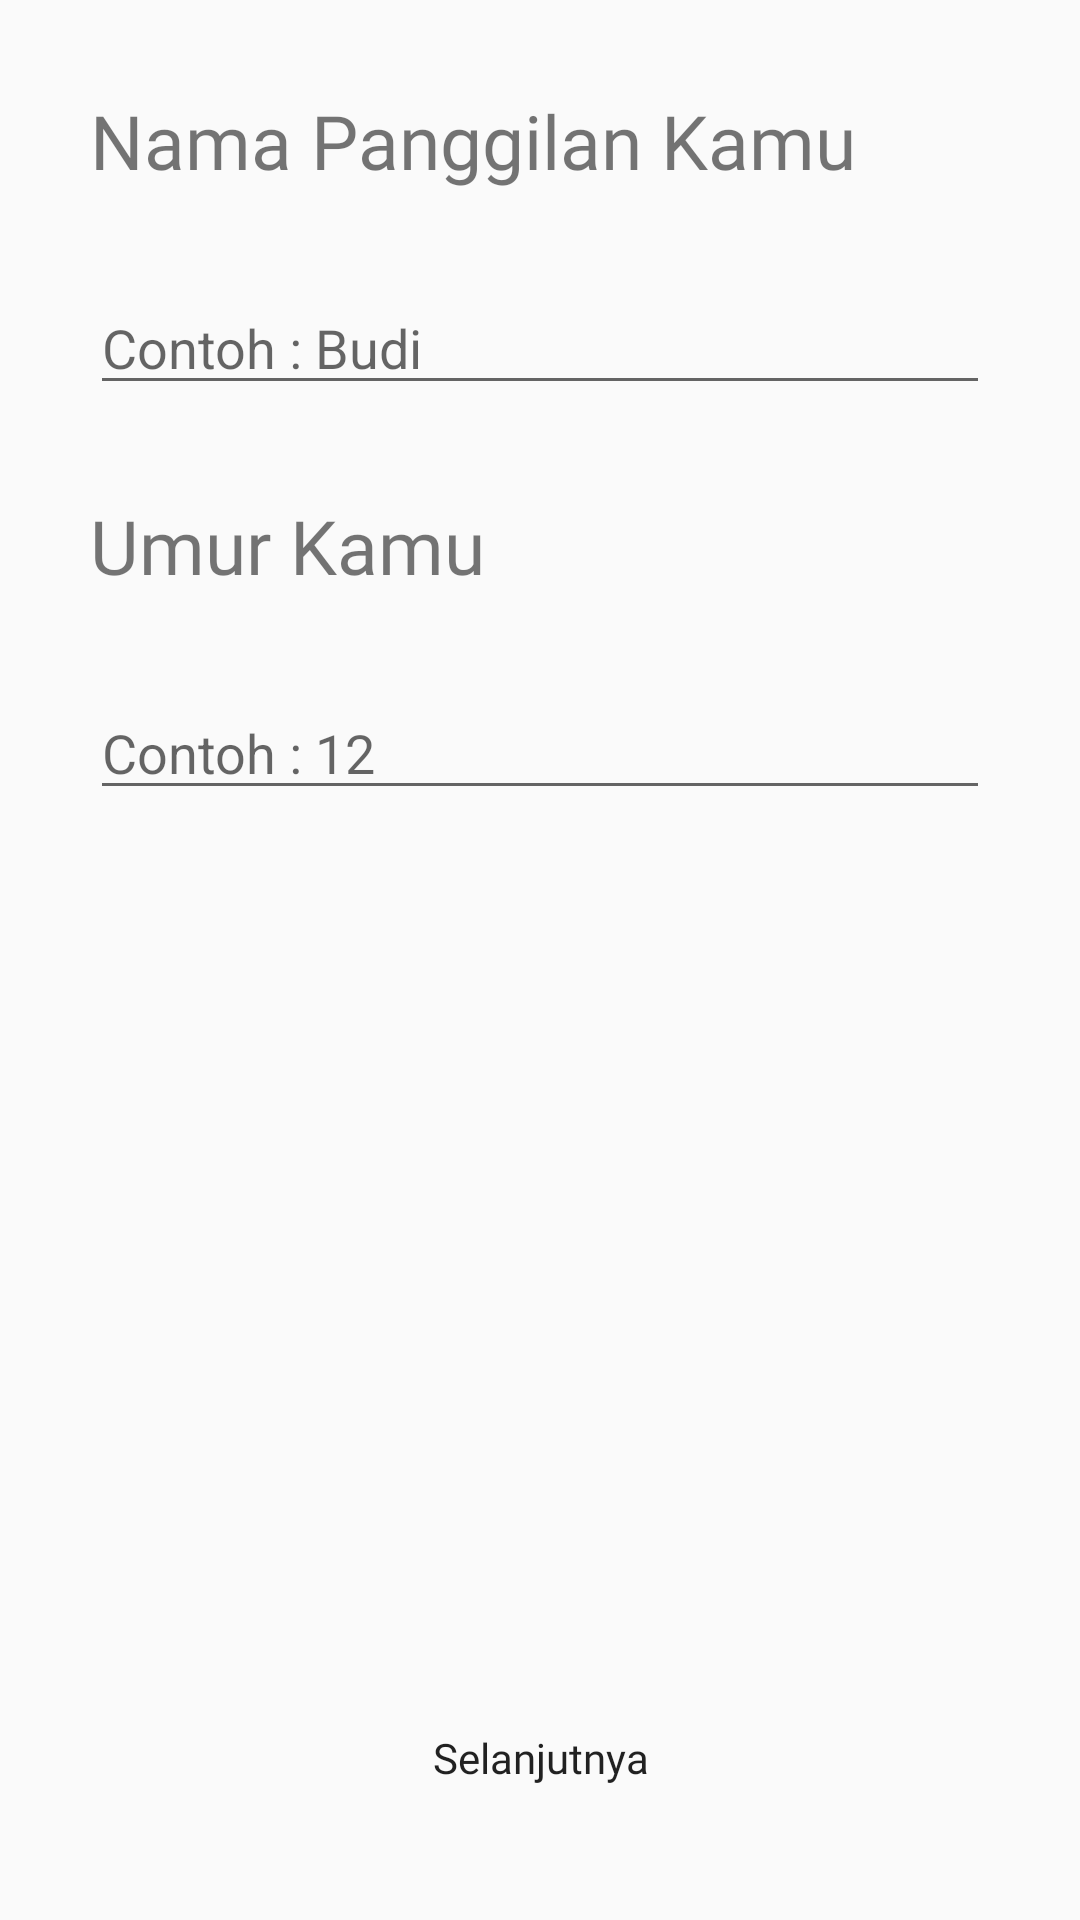

Write the Android layout XML for this screen, with the resource values it uses.
<!-- AndroidManifest.xml: application theme Theme.Latihan3_Monitory -->
<!-- res/layout/activity_biodata.xml -->
<?xml version="1.0" encoding="utf-8"?>
<RelativeLayout xmlns:android="http://schemas.android.com/apk/res/android"
    xmlns:app="http://schemas.android.com/apk/res-auto"
    xmlns:tools="http://schemas.android.com/tools"
    android:layout_width="match_parent"
    android:layout_height="match_parent"
    tools:context=".Biodata">

    <TextView
        android:id="@+id/teks1_biodata"
        android:layout_width="wrap_content"
        android:layout_height="wrap_content"
        android:text="Nama Panggilan Kamu"
        android:textColor="@color/black3"
        android:textSize="@dimen/sp25"
        android:fontFamily="@font/nunito_bold"
        android:layout_marginLeft="@dimen/dimen30"
        android:layout_marginTop="@dimen/dimen30" />

    <EditText
        android:id="@+id/nama_biodata"
        android:layout_width="match_parent"
        android:layout_height="wrap_content"
        android:layout_below="@id/teks1_biodata"
        android:layout_marginLeft="@dimen/dimen30"
        android:layout_marginRight="@dimen/dimen30"
        android:layout_marginTop="@dimen/dimen30"
        android:hint="Contoh : Budi"
        android:textAllCaps="false" />

    <TextView
        android:id="@+id/teks2_biodata"
        android:layout_width="wrap_content"
        android:layout_height="wrap_content"
        android:text="Umur Kamu"
        android:textColor="@color/black3"
        android:textSize="@dimen/sp25"
        android:fontFamily="@font/nunito_bold"
        android:layout_marginLeft="@dimen/dimen30"
        android:layout_marginTop="@dimen/dimen30"
        android:layout_below="@id/nama_biodata" />

    <EditText
        android:id="@+id/umur_biodata"
        android:layout_width="match_parent"
        android:layout_height="wrap_content"
        android:layout_marginLeft="@dimen/dimen30"
        android:layout_marginRight="@dimen/dimen30"
        android:layout_marginTop="@dimen/dimen30"
        android:hint="Contoh : 12"
        android:textAllCaps="false"
        android:layout_below="@id/teks2_biodata" />

    <Button
        android:id="@+id/btn_selanjutnya"
        android:layout_width="176dp"
        android:layout_height="wrap_content"
        android:layout_alignParentBottom="true"
        android:layout_marginLeft="@dimen/dimen110"
        android:layout_marginRight="@dimen/dimen110"
        android:layout_marginBottom="30dp"
        android:background="@drawable/btn_mulai"
        android:fontFamily="@font/nunito_bold"
        android:text="Selanjutnya"
        android:textAllCaps="false"
        android:textColor="@color/black3"
        android:onClick="PindahToHalamanAkhir" />

</RelativeLayout>
<!-- resources referenced by this layout -->
<resources>
  <dimen name="dimen110">110dp</dimen>
  <dimen name="dimen30">30dp</dimen>
  <dimen name="sp25">25sp</dimen>
  <!-- drawable btn_mulai (drawable) -->
  <?xml version="1.0" encoding="utf-8"?>
  <shape android:shape="rectangle" xmlns:android="http://schemas.android.com/apk/res/android">
  
      <corners android:radius="@dimen/dimen360"/>
      <gradient android:startColor="@color/sunyellow" android:endColor="@color/butterscotch"/>
  
  </shape>
  <style name="Theme.Latihan3_Monitory" parent="Theme.AppCompat.Light.NoActionBar">
          
          <item name="colorPrimary">@color/purple_500</item>
          <item name="colorPrimaryVariant">@color/purple_700</item>
          <item name="colorOnPrimary">@color/white</item>
          
          <item name="colorSecondary">@color/teal_200</item>
          <item name="colorSecondaryVariant">@color/teal_700</item>
          <item name="colorOnSecondary">@color/black</item>
          
          <item name="android:statusBarColor" tools:targetApi="l">?attr/colorPrimaryVariant</item>
          
      </style>
  <dimen name="dimen360">360dp</dimen>
  <!-- not gathered from this repository: default colours our renderer supplied (Android Studio template values) -->
  <color name="purple_500">#FF6200EE</color>
  <color name="purple_700">#FF3700B3</color>
  <color name="teal_200">#FF03DAC5</color>
  <color name="teal_700">#FF018786</color>
  <color name="black">#FF000000</color>
  <color name="white">#FFFFFFFF</color>
</resources>
